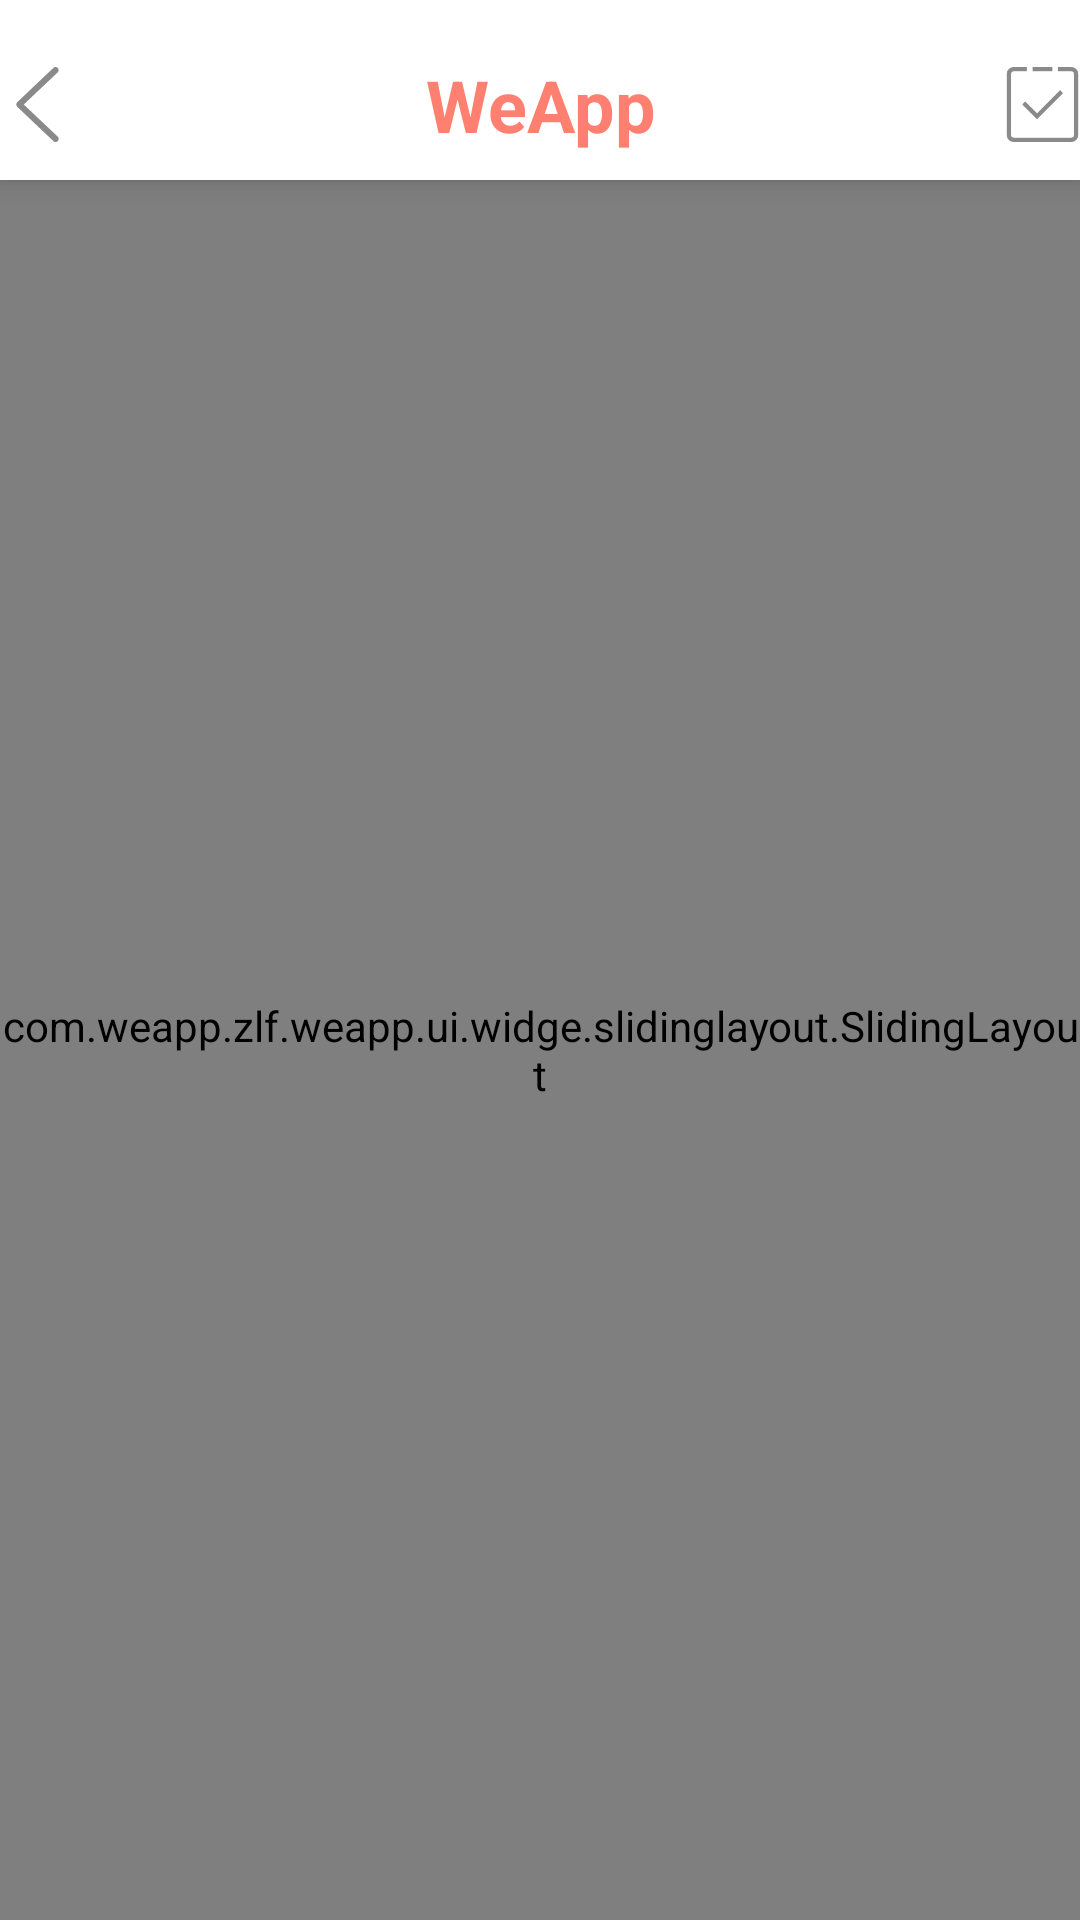

Write the Android layout XML for this screen, with the resource values it uses.
<!-- AndroidManifest.xml: application theme AppTheme -->
<!-- res/layout/activity_diary_share.xml -->
<?xml version="1.0" encoding="utf-8"?>
<LinearLayout xmlns:android="http://schemas.android.com/apk/res/android"
    xmlns:app="http://schemas.android.com/apk/res-auto"
    android:orientation="vertical"
    android:layout_width="match_parent"
    android:layout_height="match_parent">

    <include layout="@layout/ui_title_bar"/>

    <com.weapp.zlf.weapp.ui.widge.slidinglayout.SlidingLayout
        android:id="@+id/slidingLayout"
        android:layout_width="match_parent"
        android:layout_height="0dp"
        android:layout_weight="1"
        app:sliding_mode="both"
        app:background_view="@layout/header_my_info">
        <LinearLayout
            android:layout_width="match_parent"
            android:layout_height="match_parent"
            android:orientation="vertical"
            android:gravity="center_horizontal"
            android:background="@color/white">

            <ImageView
                android:id="@+id/iv_image"
                android:layout_width="match_parent"
                android:layout_height="200dp"
                android:src="@color/colorPrimary"/>

            <com.makeramen.roundedimageview.RoundedImageView
                android:id="@+id/iv_icon"
                android:layout_width="50dp"
                android:layout_height="50dp"
                android:layout_marginTop="@dimen/dp_20"/>
            <TextView
                android:id="@+id/tv_name"
                android:layout_width="wrap_content"
                android:layout_height="wrap_content"
                android:text="@string/app_name"
                android:layout_marginTop="@dimen/dp_10"
                android:textSize="@dimen/sp_18"
                />
            <Button
                android:id="@+id/btn_send"
                android:layout_width="wrap_content"
                android:layout_height="wrap_content"
                android:layout_marginTop="@dimen/dp_10"
                android:paddingLeft="@dimen/dp_20"
                android:paddingRight="@dimen/dp_20"
                android:paddingTop="@dimen/dp_5"
                android:paddingBottom="@dimen/dp_5"
                android:background="@drawable/btn_round_main"
                android:text="我要分享"
                android:textColor="@color/white"
                android:textSize="@dimen/sp_16"
                />
            <Button
                android:id="@+id/btn_receive"
                android:layout_width="wrap_content"
                android:layout_height="wrap_content"
                android:paddingLeft="@dimen/dp_20"
                android:paddingRight="@dimen/dp_20"
                android:paddingTop="@dimen/dp_5"
                android:paddingBottom="@dimen/dp_5"
                android:layout_marginTop="@dimen/dp_10"
                android:background="@drawable/btn_round_main"
                android:textColor="@color/white"
                android:text="我要接收"
                android:textSize="@dimen/sp_16"
                />
        </LinearLayout>
    </com.weapp.zlf.weapp.ui.widge.slidinglayout.SlidingLayout>
</LinearLayout>
<!-- res/layout/ui_title_bar.xml (included above) -->
<?xml version="1.0" encoding="utf-8"?>
<RelativeLayout xmlns:android="http://schemas.android.com/apk/res/android"
    android:layout_width="match_parent"
    android:layout_height="wrap_content"
    xmlns:app="http://schemas.android.com/apk/res-auto"
    android:orientation="vertical"
    android:background="@color/white"
    android:elevation="@dimen/dp_5">

    <View
        android:id="@+id/v_status_bar"
        android:layout_width="match_parent"
        android:layout_height="10dp"
        />

    <RelativeLayout
        android:layout_width="match_parent"
        android:layout_height="50dp"
        android:layout_below="@id/v_status_bar"
        >

        <ImageView
            android:id="@+id/iv_title_left"
            android:layout_width="25dp"
            android:layout_height="25dp"
            android:src ="@drawable/arrow_l"
            android:layout_alignParentLeft="true"
            android:layout_marginLeft="@dimen/dp_10"
            android:layout_centerVertical="true"
            />

        <TextView
            android:id="@+id/tv_title_name"
            android:layout_width="wrap_content"
            android:layout_height="wrap_content"
            android:transitionName="title"
            android:layout_gravity="center"
            android:gravity="center"
            android:layout_centerInParent="true"
            android:textColor="@color/colorPrimary"
            android:textSize="@dimen/sp_24"
            android:text="@string/app_name"
            android:textStyle="bold"
            android:maxLines="1"
            android:singleLine="true"
            android:ellipsize="end"
            />

        <ImageView
            android:id="@+id/iv_title_right"
            android:layout_width="25dp"
            android:layout_height="25dp"
            android:layout_alignParentRight="true"
            android:layout_centerVertical="true"
            android:layout_marginRight="@dimen/dp_10"
            android:src="@drawable/icon_submit"/>
    </RelativeLayout>

</RelativeLayout>
<!-- res/layout/header_my_info.xml (included above) -->
<?xml version="1.0" encoding="utf-8"?>
<LinearLayout xmlns:android="http://schemas.android.com/apk/res/android"
    android:layout_width="match_parent"
    android:layout_height="match_parent"
    android:orientation="vertical"
    android:background="@color/color_background"
    >

    <TextView
        android:layout_width="wrap_content"
        android:layout_height="wrap_content"
        android:layout_marginTop="@dimen/dp_10"
        android:layout_gravity="center_horizontal"
        android:textSize="@dimen/sp_12"
        android:textColor="@color/color8"
        android:text="@string/developer_desc"/>
    <TextView
        android:layout_width="wrap_content"
        android:layout_height="wrap_content"
        android:layout_marginTop="@dimen/dp_5"
        android:layout_gravity="center_horizontal"
        android:textSize="@dimen/sp_14"
        android:textColor="@color/color8"
        android:text="@string/developer_desc_1"/>
</LinearLayout>
<!-- resources referenced by this layout -->
<resources>
  <color name="color8">#888888</color>
  <color name="colorPrimary">#FF8070</color>
  <color name="color_background">#f0f0f0</color>
  <color name="white">#ffffff</color>
  <dimen name="dp_20">20dp</dimen>
  <dimen name="dp_5">5dp</dimen>
  <dimen name="sp_16">16sp</dimen>
  <dimen name="sp_18">18sp</dimen>
  <dimen name="sp_24">24sp</dimen>
  <!-- drawable arrow_l: png bitmap (drawable-xxhdpi, 2756 bytes) -->
  <!-- drawable btn_round_main (drawable) -->
  <?xml version="1.0" encoding="utf-8"?>
  <shape xmlns:android="http://schemas.android.com/apk/res/android">
  
      <solid android:color="@color/colorPrimary"/>
      <corners android:radius="@dimen/dp_5"/>
  </shape>
  <!-- drawable icon_submit: png bitmap (drawable-xxhdpi, 2435 bytes) -->
  <string name="app_name">WeApp</string>
  <string name="developer_desc">powered by 诸亮飞&amp;孙洁</string>
  <string name="developer_desc_1">本项目由诸亮飞开发</string>
  <style name="AppTheme" parent="Theme.AppCompat.Light.NoActionBar">
          
          <item name="colorPrimary">@color/colorPrimary</item>
          <item name="colorPrimaryDark">@color/colorPrimaryDark</item>
          <item name="colorAccent">@color/colorAccent</item>
          <item name="android:windowTranslucentStatus">true</item>
  
          <item name="android:configChanges">orientation|keyboardHidden|screenSize</item>
      </style>
  <color name="colorPrimaryDark">#FF7EB3</color>
  <color name="colorAccent">#0099bb</color>
</resources>
